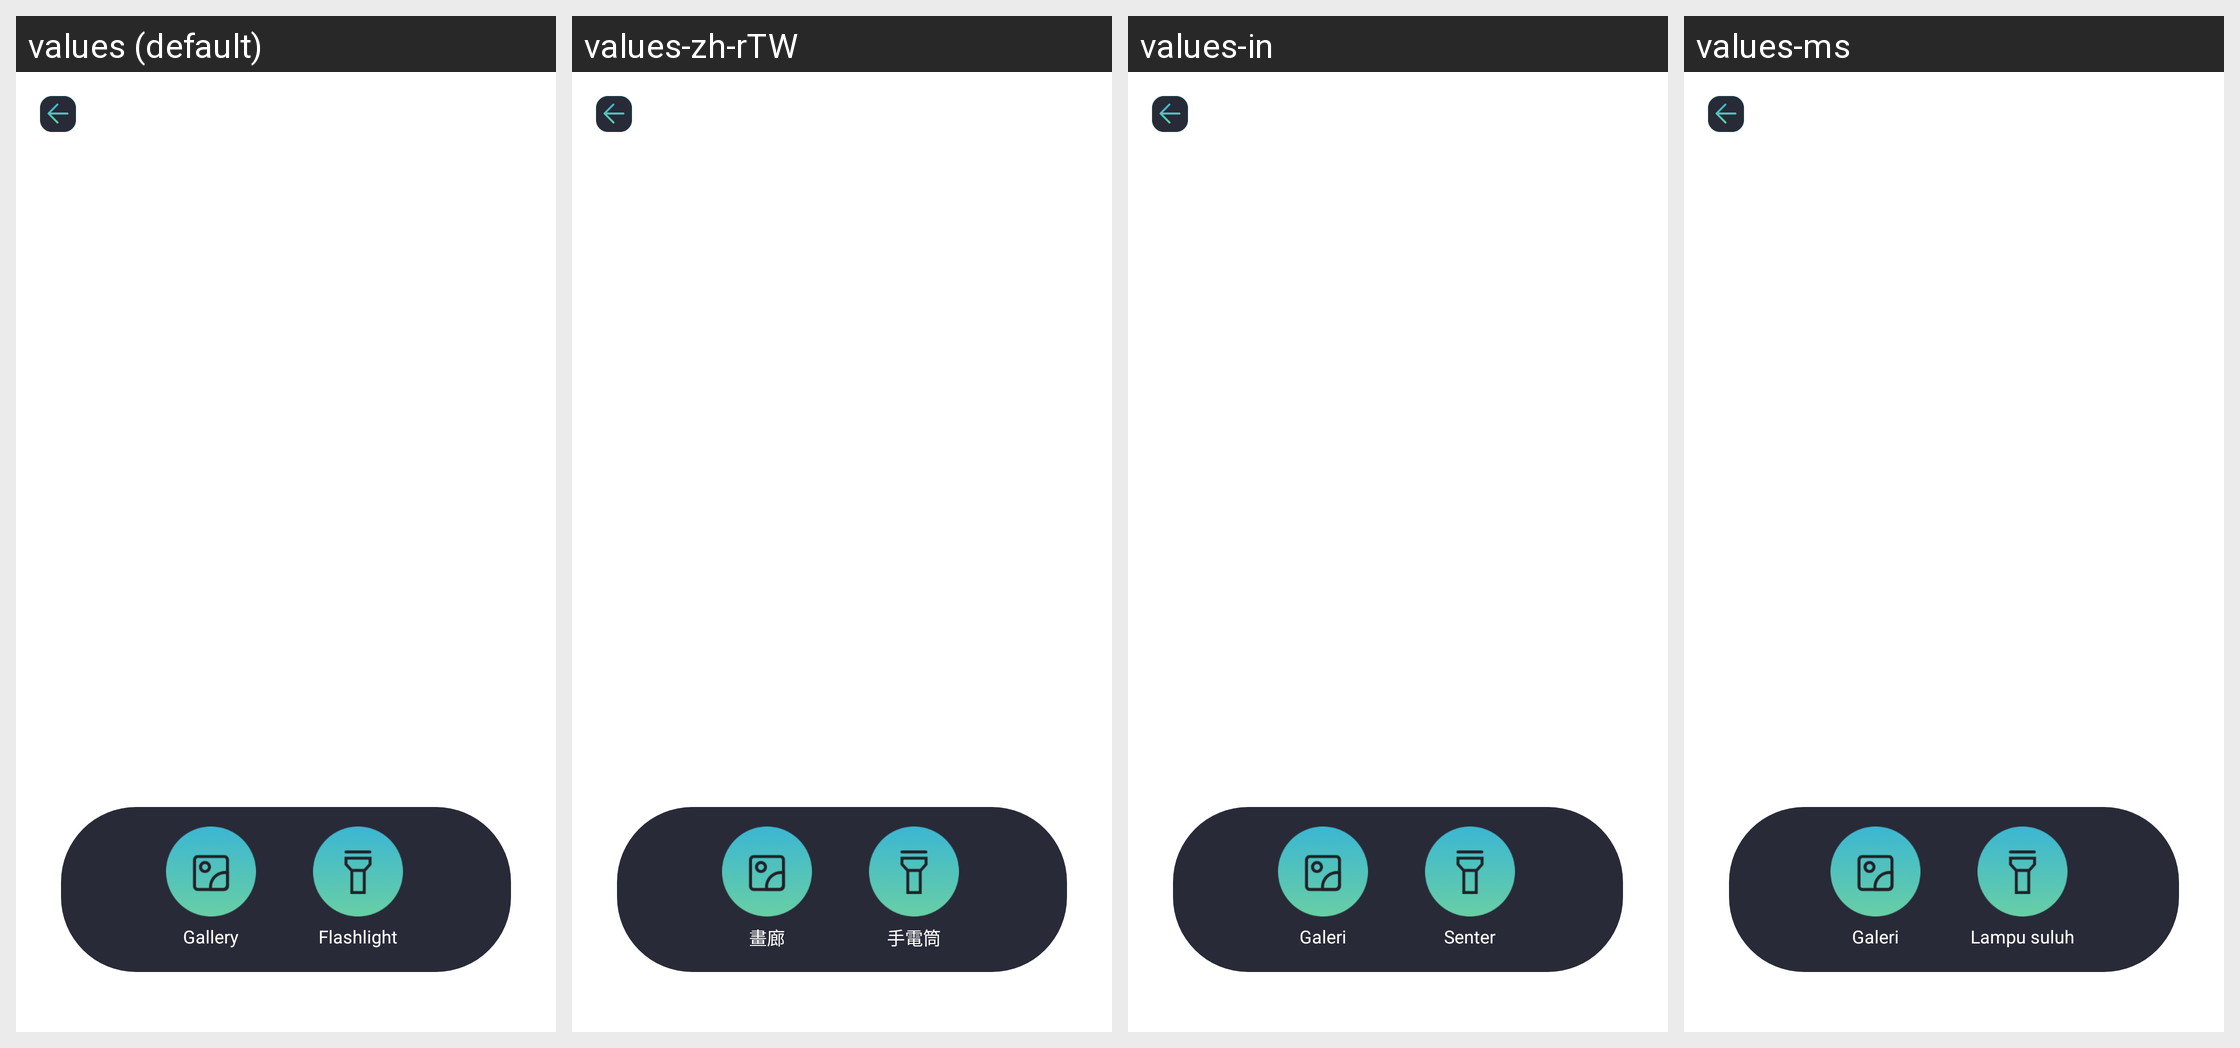

Strings drawn on this Android screen and how each of the app's shown locales translates them:
Android screen res/layout/activity_scan.xml rendered under 4 locales, left to right: values (default), values-zh-rTW, values-in, values-ms. Device: Nexus 5 (rendered at 1080×1920; each locale shown at half size, 540×960, under a caption strip naming it); theme Theme.SmartQREditor.
Other locales in the repository, not shown: values-de, values-es, values-fr, values-ja, values-ko, values-pt, values-th.
Strings drawn on this screen, with the default value and each locale's value (text and hints the layout hard-codes, and strings that could not be matched under every locale, appear in the picture but are not listed):

Gallery
  values: Gallery
  values-zh-rTW: 畫廊
  values-in: Galeri
  values-ms: Galeri

Flashlight
  values: Flashlight
  values-zh-rTW: 手電筒
  values-in: Senter
  values-ms: Lampu suluh
